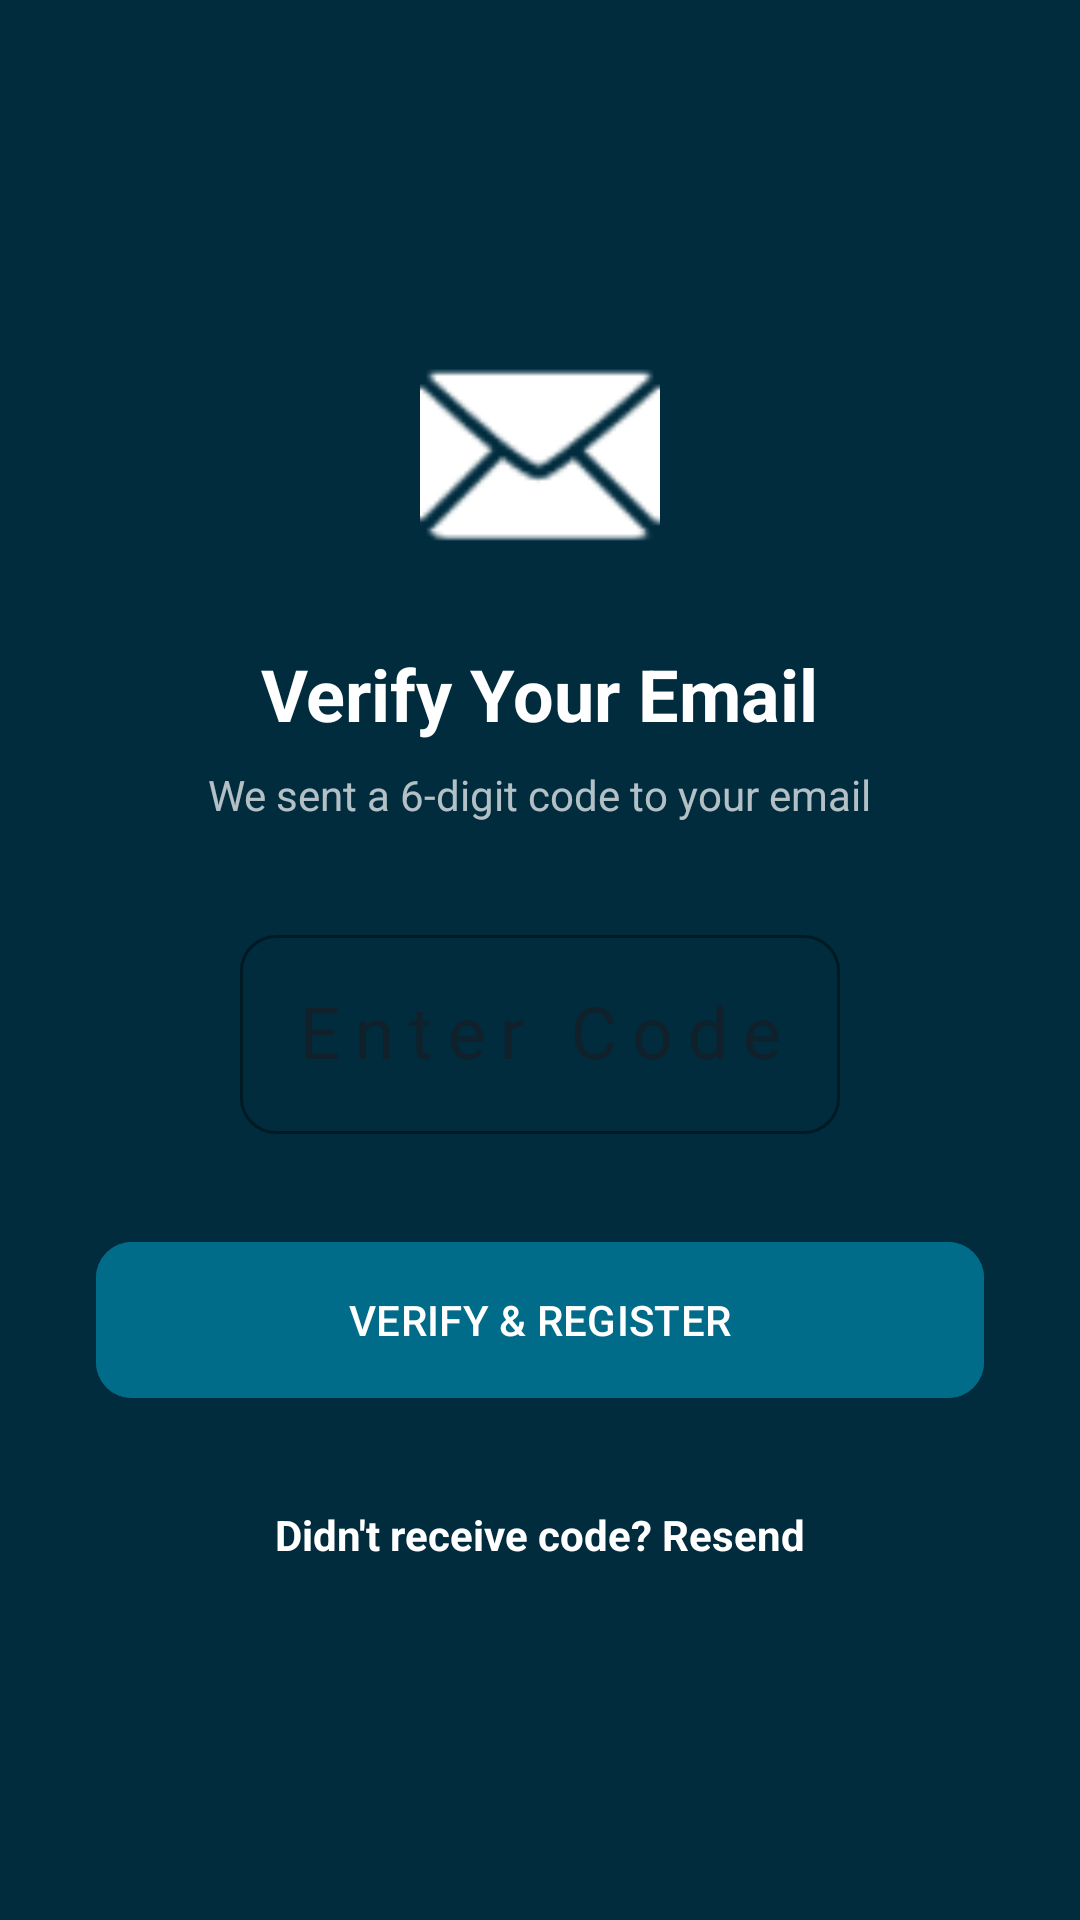

This screen was rendered from an Android layout file. Write that file and the resources it references.
<!-- AndroidManifest.xml: application theme Theme.App -->
<!-- res/layout/activity_otp_verification.xml -->
<?xml version="1.0" encoding="utf-8"?>
<androidx.constraintlayout.widget.ConstraintLayout xmlns:android="http://schemas.android.com/apk/res/android"
    xmlns:app="http://schemas.android.com/apk/res-auto"
    android:layout_width="match_parent"
    android:layout_height="match_parent"
    android:background="@color/aba_secondary">

    <LinearLayout
        android:layout_width="match_parent"
        android:layout_height="wrap_content"
        android:orientation="vertical"
        android:padding="32dp"
        android:gravity="center"
        app:layout_constraintTop_toTopOf="parent"
        app:layout_constraintBottom_toBottomOf="parent">

        <ImageView
            android:layout_width="80dp"
            android:layout_height="80dp"
            android:src="@android:drawable/ic_dialog_email"
            app:tint="@color/white"
            android:layout_marginBottom="24dp"/>

        <TextView
            android:layout_width="wrap_content"
            android:layout_height="wrap_content"
            android:text="Verify Your Email"
            android:textColor="@color/white"
            android:textSize="24sp"
            android:textStyle="bold" />

        <TextView
            android:id="@+id/otp_instruction"
            android:layout_width="wrap_content"
            android:layout_height="wrap_content"
            android:layout_marginTop="8dp"
            android:text="We sent a 6-digit code to your email"
            android:textColor="#B3FFFFFF"
            android:textAlignment="center" />

        <com.google.android.material.textfield.TextInputLayout
            style="@style/Widget.MaterialComponents.TextInputLayout.OutlinedBox"
            android:layout_width="200dp"
            android:layout_height="wrap_content"
            android:layout_marginTop="32dp"
            android:hint="Enter Code"
            app:boxStrokeColor="@color/white"
            app:hintTextColor="@color/white"
            app:boxCornerRadiusBottomEnd="12dp"
            app:boxCornerRadiusBottomStart="12dp"
            app:boxCornerRadiusTopEnd="12dp"
            app:boxCornerRadiusTopStart="12dp">

            <com.google.android.material.textfield.TextInputEditText
                android:id="@+id/otp_input"
                android:layout_width="match_parent"
                android:layout_height="wrap_content"
                android:inputType="number"
                android:maxLength="6"
                android:textColor="@color/white"
                android:textSize="24sp"
                android:letterSpacing="0.2"
                android:gravity="center"/>
        </com.google.android.material.textfield.TextInputLayout>

        <com.google.android.material.button.MaterialButton
            android:id="@+id/verify_button"
            android:layout_width="match_parent"
            android:layout_height="60dp"
            android:layout_marginTop="32dp"
            android:text="VERIFY &amp; REGISTER"
            android:backgroundTint="@color/aba_primary"
            app:cornerRadius="12dp"/>

        <TextView
            android:id="@+id/resend_otp"
            android:layout_width="wrap_content"
            android:layout_height="wrap_content"
            android:layout_marginTop="24dp"
            android:text="Didn't receive code? Resend"
            android:textColor="@color/white"
            android:textStyle="bold"
            android:padding="8dp"/>

    </LinearLayout>

</androidx.constraintlayout.widget.ConstraintLayout>
<!-- resources referenced by this layout -->
<resources>
  <color name="aba_primary">#006C89</color>
  <color name="aba_secondary">#002C3E</color>
  <color name="white">#FFFFFFFF</color>
  <style name="Theme.App" parent="Base.Theme.App" />
  <style name="Base.Theme.App" parent="Theme.Material3.DayNight.NoActionBar">
          
          <item name="colorPrimary">@color/aba_primary</item>
          <item name="colorPrimaryVariant">@color/aba_primary_dark</item>
          <item name="colorOnPrimary">@color/aba_button_text</item>
          <item name="colorSecondary">@color/aba_secondary</item>
          <item name="colorOnSecondary">@color/aba_button_text</item>
          <item name="android:statusBarColor">@color/aba_primary_dark</item>
          <item name="android:windowBackground">@color/aba_background</item>
      </style>
  <color name="aba_primary_dark">#004F63</color>
  <color name="aba_button_text">#FFFFFF</color>
  <color name="aba_background">#F5F7FA</color>
</resources>
